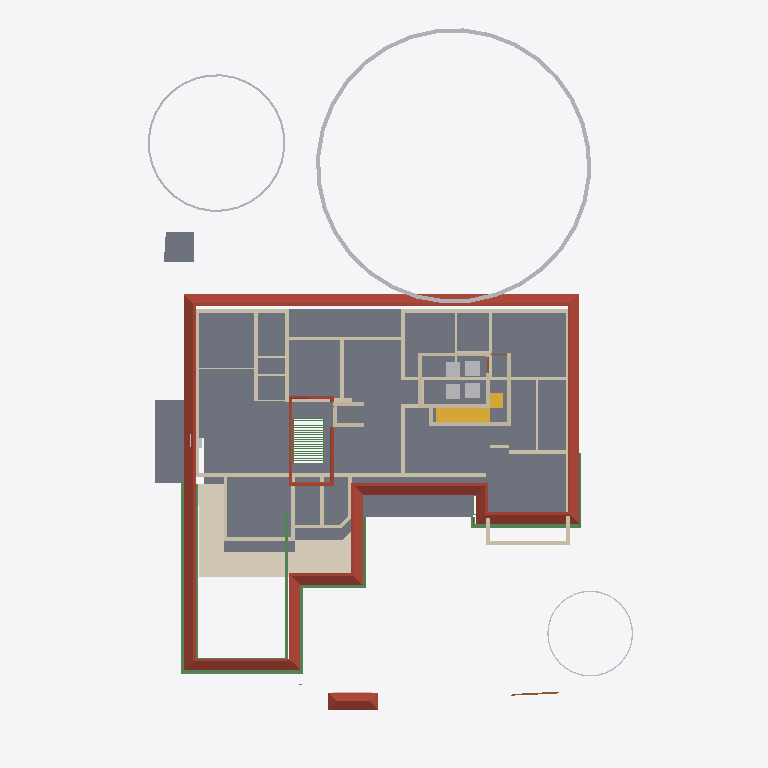
Plan cut of the same IFC building model at storey 'GF Lintel' (level 2.10 m, cut at 3.50 m), seen from above with north up, elements coloured by IFC class: 50 walls (beige), 31 beams (green), 8 other elements (light grey), 5 slabs (grey), 2 roofs (red-brown), 2 stair flights (yellow), 2 doors (brown), 1 covering (cream). Cut surfaces are drawn darker.
Extent 31.4 m × 44.5 m × 17.5 m (x, y, z). Storeys (5): 00 at 0.00 m; GF at 0.45 m; GF Lintel at 2.10 m; FF at 3.45 m; FFtop at 5.70 m. Elements (435): 116 IfcBeam, 76 IfcWall, 41 IfcColumn, 39 IfcFurniture, 27 IfcWindow, 26 IfcDoor, 23 IfcGeographicElement, 16 IfcFurnishingElement, 16 IfcSanitaryTerminal, 11 IfcSlab, 10 IfcSolarDevice, 7 IfcUnitaryEquipment.

HEADER;
FILE_DESCRIPTION(('ViewDefinition[DesignTransferView]'),'2;1');
FILE_NAME('Sreekesh.ifc','2025-01-13T11:19:27+05:30',(),(),'IfcOpenShell 0.8.0','Bonsai 0.8.0','Nobody');
FILE_SCHEMA(('IFC4X3'));
ENDSEC;
DATA;
#1=IFCPROJECT('0aPvmvJuf5owphcfiKWAsN',$,'My Project',$,$,$,$,(#14,#26),#9);
#30=IFCSITE('3jTVXq97zE2OZTfzZH9iYT',$,'My Site',$,$,#53,$,$,$,$,$,$,$,$);
#65094=IFCSITE('2fYgYmrKX9qBU4UTrnxcjg',$,'Site',$,$,#159267,#65100,$,$,$,$,$,$,$);
#36=IFCBUILDING('3Bt1MypEf4fuqFfshm9kTs',$,'My Building',$,$,#59,$,$,$,$,$,$);
#42=IFCBUILDINGSTOREY('3Yt8GBe1vE1Byt_$JKaQnQ',$,'GF',$,$,#7313,$,$,$,$);
#8023=IFCBUILDINGSTOREY('3LNq90aff4Xhn4xfthWyFx',$,'00',$,$,#8039,$,$,$,$);
#71986=IFCBUILDINGSTOREY('1ZF$IMkzjA5efl8XVVA8ry',$,'FFtop',$,$,#72046,$,$,$,$);
#72129=IFCBUILDINGSTOREY('1Nt2vvvNTB5u0X$NIke4ti',$,'GF Lintel',$,$,#72420,$,$,$,$);
#83382=IFCBUILDINGSTOREY('2do7yjy$r1eOSN7_GxsK9f',$,'FF',$,$,#83409,$,$,$,$);
#5763=IFCSLAB('2k1_QIQ_vEheGYBKPFgtqG',$,'Slab',$,$,#124111,#5774,$,$);
#7282=IFCROOF('1xR$Iy8cz6PBZpMjmzsIta',$,'Roof',$,$,#124176,#124604,$,.HIP_ROOF.);
#113700=IFCCOVERING('1iRj5Up0bFkfFW5uB4CB9k',$,'Covering',$,$,#119590,#113714,$,$);
#158109=IFCGEOGRAPHICELEMENT('1ICn9VC11DLu$jSeyjW6na',$,'GeographicElement',$,$,#159277,#158141,$,$);
#106476=IFCSLAB('3SWoLdiHLDExF96lrfPbJY',$,'Slab',$,$,#106502,#106487,$,$);
#106448=IFCSLAB('1GhnzeWbD1FR$mVw6S$mla',$,'Slab',$,$,#106475,#106464,$,$);
#117585=IFCSLAB('00nkzVGuT6heoHGHN6WRGv',$,'Slab',$,$,#159237,#117596,$,$);
#158156=IFCGEOGRAPHICELEMENT('2JlHSkVhjCZPlJyc1W8A6K',$,'GeographicElement',$,$,#159282,#158188,$,$);
#110251=IFCROOF('2Ww7svPQzEgA_fCzhmYus_',$,'Roof',$,$,#159182,#110283,$,.HIP_ROOF.);
#42875=IFCSTAIRFLIGHT('2cVz_X6LPDKfjjrhhLysVG',$,'StairFlight.003',$,$,#68993,#42907,$,12,11,0.191666662693024,0.150000005960464,.STRAIGHT.);
#3067=IFCWALL('3GZ$skLXf6OgGR8mfLciD_',$,'Wall',$,$,#67007,#3073,$,$);
#101624=IFCBEAM('38yYLt849AL9vMzuf_qlJY',$,'Beam',$,$,#102345,#101635,$,$);
#90359=IFCWALL('3p_Mlr$7n7WPwtZxEevqS4',$,'Wall',$,$,#204796,#90370,$,$);
#2872=IFCWALL('0VICnwrYLCM9IhHcjSiD9g',$,'Wall',$,$,#120443,#2879,$,$);
#101518=IFCBEAM('3jI7cp3YfEpe0vqGUIgXwj',$,'Beam',$,$,#101738,#101530,$,$);
#113610=IFCBEAM('06gTYx0uX4LRt6exJFxrU9',$,'Beam',$,$,#124096,#113621,$,$);
#112004=IFCBEAM('1NVQeCiuv8yQYUamrtBarB',$,'Beam',$,$,#143953,#112015,$,$);
#4009=IFCWALL('2lHSG51rHEfeNsY_Rnf304',$,'Wall',$,$,#120415,#4020,$,$);
#18042=IFCWALL('3bhXUDB39FaPZW_NASdZlT',$,'Wall',$,$,#18329,#18053,$,$);
#93313=IFCBEAM('03I9pj_8T2Get$rFmyYA7p',$,'Beam',$,$,#124106,#93324,$,$);
#2959=IFCWALL('3OEI3BHmD4XPtrMwXvI884',$,'Wall',$,$,#22909,#2970,$,$);
#18016=IFCWALL('2qNYwIywzDnw0eOADeB3_0',$,'Wall',$,$,#28241,#18027,$,$);
#18348=IFCWALL('1c7n2BYDr8yh53xvaRXxqS',$,'Wall',$,$,#19372,#18359,$,$);
#158203=IFCGEOGRAPHICELEMENT('37Vx292DPFfAnJSxKqR2Rg',$,'GeographicElement',$,$,#159287,#158235,$,$);
#120632=IFCWALL('2Lqjpf9Aj0Vh1iBvOWYUCR',$,'Wall',$,$,#147469,#120643,$,$);
#70587=IFCWALL('2XDbrjG5j5PvXvf_KucmLv',$,'Wall',$,$,#124146,#70598,$,$);
#3151=IFCWALL('2frHB1bR9FtP23RXamn7Ko',$,'Wall',$,$,#204747,#3162,$,$);
#57184=IFCWALL('0c73UdQCTAPRd9XQFZ89AW',$,'Wall',$,$,#124131,#57195,$,$);
#18525=IFCWALL('2nl9frQ2v9fwHEG6jroVG1',$,'Wall',$,$,#65610,#18536,$,$);
#18672=IFCWALL('0s5YaOi8jF58ocUKtzFB68',$,'Wall',$,$,#147451,#18683,$,$);
#18194=IFCWALL('1AbV9w0nLBfPekv$ii5eki',$,'Wall',$,$,#28370,#18205,$,$);
#4130=IFCWALL('1AvIXg7ED1P9NhJbZDV_E1',$,'Wall',$,$,#120546,#4141,$,$);
#101546=IFCBEAM('2yIyVaMgz8tR0CuDvbao9K',$,'Beam',$,$,#101606,#101557,$,$);
#57084=IFCWALL('0u2i_ZSPv3RPRlNYm3NV1G',$,'Wall',$,$,#124136,#57090,$,$);
#18431=IFCWALL('0_Fa$t1jbFZejYJKQtXQPU',$,'Wall',$,$,#18511,#18442,$,$);
#4193=IFCWALL('1S26G2gIX1gA7ikyBlvCVo',$,'Wall',$,$,#120551,#4204,$,$);
#23938=IFCWALL('0ZZEq2syzEPfO9qD2AQWDv',$,'Wall',$,$,#24127,#23949,$,$);
#120178=IFCFURNITURE('3B72thXyv9O9ulb3GsUrVj',$,'Furniture',$,$,#120294,#120191,$,$);
#120204=IFCFURNITURE('2iHjZ0p959Fu5tuupImsd5',$,'Furniture',$,$,#120299,#120217,$,$);
#57109=IFCWALL('1ETxKrb4TF896AFEpR9_yj',$,'Wall',$,$,#124156,#57120,$,$);
#83410=IFCFURNITURE('0T5vwAhWTCDPBh2zImAynU',$,'Furniture',$,$,#120177,#83442,$,$);
#83455=IFCFURNITURE('1mlyFenrv09BWq3My2l6Hk',$,'Furniture',$,$,#120203,#83468,$,$);
#111806=IFCBEAM('0sTlE$wHj6G9WB0HZ_O7FJ',$,'Beam',$,$,#115063,#111817,$,$);
#57305=IFCWALL('0Z0bd3Oh11nhq2BD9eKr3z',$,'Wall',$,$,#124151,#57316,$,$);
#3609=IFCWALL('1vFa_5ie93fAn95Nf1AsPZ',$,'Wall',$,$,#147580,#3615,$,$);
#45624=IFCSTAIRFLIGHT('0kXRKmQxrChvM7pa6VirAk',$,'StairFlight',$,$,#74715,#45656,$,$,$,$,$,$);
#4072=IFCWALL('0Y3rN168r7Jxb0OqetfU7X',$,'Wall',$,$,#120531,#4083,$,$);
#16913=IFCWALL('3FSYpd1tn9SgCqZ8sPMfkT',$,'Wall',$,$,#143024,#16924,$,$);
#18392=IFCWALL('2Hkjxieqv1Fue5ySQ6NeWL',$,'Wall',$,$,#18393,#18403,$,$);
#111729=IFCBEAM('1SW1UMPTn6IukCzEsXMMce',$,'Beam',$,$,#115092,#111740,$,$);
#45544=IFCSLAB('1pZoxm9nv3ueZPhg6ay1ll',$,'Slab',$,$,#68983,#45558,$,$);
#18588=IFCWALL('0dH3P3qYrCC8jvNsEw9m9T',$,'Wall',$,$,#35030,#18599,$,$);
#24001=IFCWALL('3hphgpD2b28xqT53FPskSj',$,'Wall',$,$,#46914,#24012,$,$);
#143976=IFCBEAM('2le9Sw$Dz0XQ5$RPcyIEYZ',$,'Beam',$,$,#144028,#143987,$,$);
#79541=IFCWALL('1mS3qqScf5JOBa3mEtEZMB',$,'Wall',$,$,#124141,#79552,$,$);
#4251=IFCWALL('0Bt3ZVIAf4Xxxu9dLd3uEo',$,'Wall',$,$,#143190,#4262,$,$);
#23875=IFCWALL('0DClOP6mT1CvFzGeMn9ZJc',$,'Wall',$,$,#46962,#23886,$,$);
#4400=IFCWALL('2EfOldwLX0nA3x6s$146tT',$,'Wall',$,$,#143154,#4411,$,$);
#102232=IFCWALL('3BbLnMq0r7ivvaULYjF4Vv',$,'Wall',$,$,#124166,#102243,$,$);
#102201=IFCWALL('1d8KAB1ef84Bs8SUdT2bKV',$,'Wall',$,$,#124161,#102212,$,$);
#3520=IFCWALL('1kfIyPN_b4JPSDED46DDvv',$,'Wall',$,$,#204709,#3526,$,$);
#16824=IFCWALL('22rcD3X5r7MgpdxSZ8ZAiA',$,'Wall',$,$,#151866,#16835,$,$);
#24504=IFCWALL('2_1GARUmnBv8h1fVKiMUG8',$,'Wall',$,$,#51319,#24515,$,$);
#113659=IFCBEAM('02KTIoayP60RFt32w1Om3r',$,'Beam',$,$,#124101,#113670,$,$);
#116735=IFCDOOR('1dZUIR_mr60wAZddeiCYTI',$,'Door',$,$,#159222,#116767,$,1.79999995231628,3.0,$,$,$);
#142855=IFCWALL('3He7Itb7P9dxU082DYUy3x',$,'Wall',$,$,#143019,#142866,$,$);
#18646=IFCWALL('20GHUXbGDFDBHE5XphavUy',$,'Wall',$,$,#93006,#18657,$,$);
#106931=IFCWALL('3FavAtlwfE4e0lW5aUJqLs',$,'Wall',$,$,#124171,#106942,$,$);
#24729=IFCWALL('15QyFwFBn9rgpI0zLt9Ihd',$,'Wall',$,$,#24772,#24740,$,$);
#24146=IFCWALL('1IqnFxFrT6ouqKqDq21plZ',$,'Wall',$,$,#143330,#24157,$,$);
#70530=IFCWALL('0VbuqKVar6WPg4OKD3v6G1',$,'Wall',$,$,#124126,#70541,$,$);
#4589=IFCWALL('3bxDDefdT5ye1dowu7JjI8',$,'Wall',$,$,#63723,#4600,$,$);
#22728=IFCWALL('0eBbQlH7v64usfOLZyJNbw',$,'Wall',$,$,#22771,#22739,$,$);
#22816=IFCWALL('2EsJmvcYn2tuq8bOuqFqP5',$,'Wall',$,$,#22846,#22827,$,$);
#76566=IFCWALL('3XvdzCOq1DRgoCqJHOiUDH',$,'Wall',$,$,#76747,#76577,$,$);
#62691=IFCBEAM('2HYqb8m_D6hOo_AqtMucHB',$,'Beam',$,$,#123621,#62702,$,$);
#62774=IFCBEAM('0nfKw8hKXB98TwHocEEooZ',$,'Beam',$,$,#123626,#62785,$,$);
#4282=IFCWALL('3LtaSWCE92ufRXUd3DO8_e',$,'Wall',$,$,#143129,#4293,$,$);
#110674=IFCWALL('1a_hfYQo5DRgtEum677ZGl',$,'Wall',$,$,#159207,#110685,$,$);
#111907=IFCBEAM('2ZH4G$MC58XAtNQkoO$cFt',$,'Beam',$,$,#143975,#111918,$,$);
#22847=IFCWALL('3EP87U9ufCxQJRCOFcDmCa',$,'Wall',$,$,#67227,#22858,$,$);
#79572=IFCDOOR('3j4k4vrXv3Xe1L7FELfWN8',$,'Door',$,$,#124121,#79717,$,2.09999990463257,1.0,$,$,$);
#62899=IFCBEAM('2W$$6BKtD8xB0Wi61HL1SB',$,'Beam',$,$,#123636,#62914,$,$);
#62926=IFCBEAM('2JLUcOh313qRVSsK42bgKm',$,'Beam',$,$,#123641,#62941,$,$);
#62953=IFCBEAM('3W$FA6ZZ115PDujfysprnb',$,'Beam',$,$,#123646,#62968,$,$);
#62980=IFCBEAM('1cKiVHlPD3p8RbIzsnMPZ_',$,'Beam',$,$,#123651,#62995,$,$);
#63007=IFCBEAM('04pINpR4HE6v99XdDhqTjT',$,'Beam',$,$,#123656,#63022,$,$);
#63034=IFCBEAM('3sr0oXzCX5w9lbpIxP_YpO',$,'Beam',$,$,#123661,#63049,$,$);
#63061=IFCBEAM('0xRhGg2Jf77x1BXvoe1Hei',$,'Beam',$,$,#123666,#63076,$,$);
#63088=IFCBEAM('3S83oKq3jBPPbdYTdcKMS_',$,'Beam',$,$,#123671,#63103,$,$);
#63115=IFCBEAM('0s2d5C$$bBoeKK89p6Bh8Y',$,'Beam',$,$,#123676,#63130,$,$);
#63169=IFCBEAM('3LzobLpYj6cAF6SJgBHhPa',$,'Beam',$,$,#123686,#63184,$,$);
#63142=IFCBEAM('1xs3mrz_b1RBCRFifwu3ab',$,'Beam',$,$,#123681,#63157,$,$);
#63196=IFCBEAM('1l6_zupGbCKgvq3LPlvXWU',$,'Beam',$,$,#123691,#63211,$,$);
#63223=IFCBEAM('2tqZ8hx9r9FwHcDt5C2565',$,'Beam',$,$,#123696,#63238,$,$);
#63277=IFCBEAM('0Hj8ZgTt1CaenAl2_p0Td8',$,'Beam',$,$,#123701,#63292,$,$);
#63250=IFCBEAM('2Hws$3oUvEZPinxUIfqqI_',$,'Beam',$,$,#123706,#63265,$,$);
#63304=IFCBEAM('3X3_lA3G97rQzPt3zjfsIb',$,'Beam',$,$,#123711,#63319,$,$);
#63358=IFCBEAM('3$F$W5IzH0kfNaliJbMRkq',$,'Beam',$,$,#123721,#63373,$,$);
#63385=IFCBEAM('28jjF2nh9AvRL3hOb9qnTt',$,'Beam',$,$,#123726,#63400,$,$);
#109719=IFCUNITARYEQUIPMENT('326ARwKwH7xAbIjUwQeZ3M',$,'UnitaryEquipment',$,$,#109855,#109732,$,$);
ENDSEC;
